Run: headless pygame with SDL's dummy video driver; simulated clock (each Clock.tick advances the game by its frame time, no real sleeping); random seed 0; keys injected as events and as key.get_pressed() state; no mouse input.
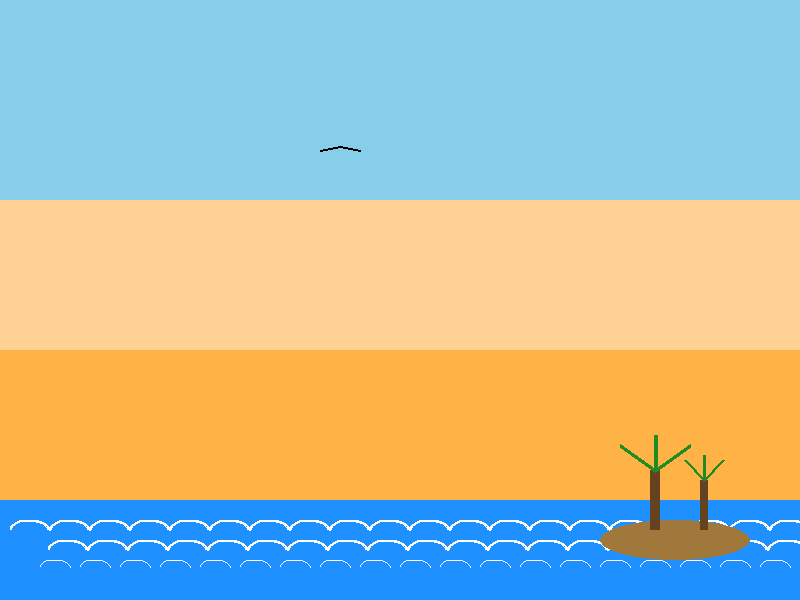
Frame 1 of 4 · flips 1–60 · no input
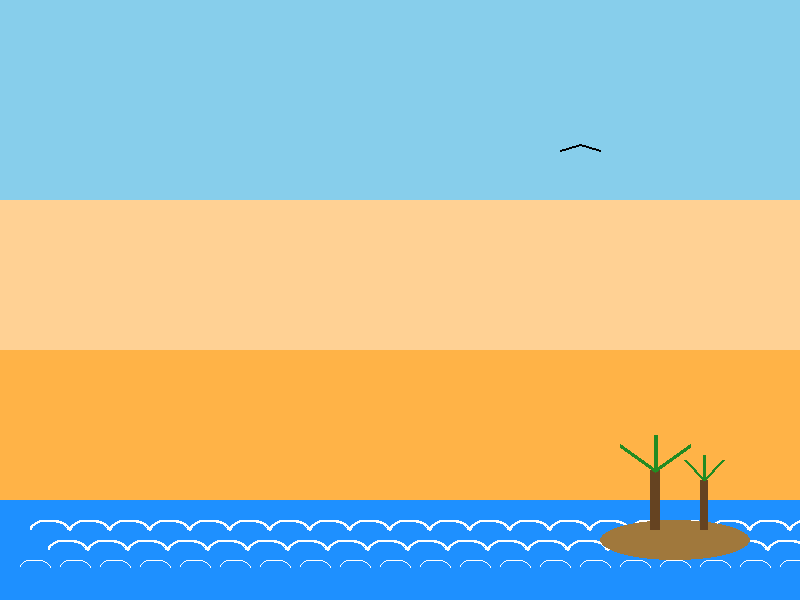
Frame 2 of 4 · flips 61–180 · tapped SPACE, RETURN · held RIGHT (→), D
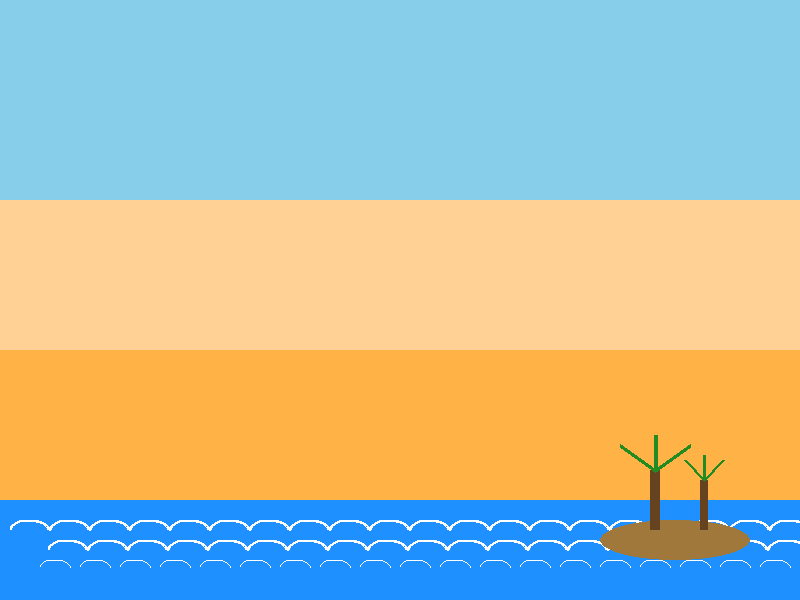
Frame 3 of 4 · flips 181–300 · held DOWN (↓), S
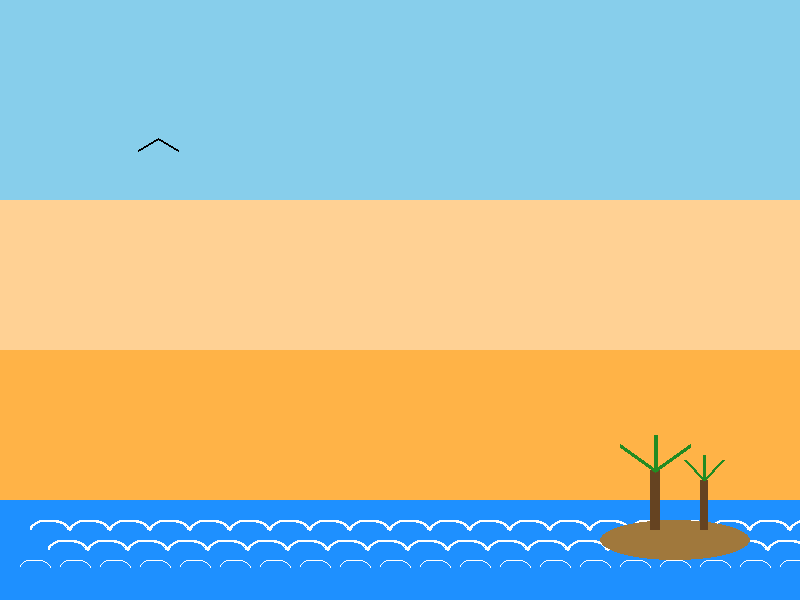
Frame 4 of 4 · flips 301–420 · held LEFT (←), A, UP (↑), W

The pygame program that drew these frames:

"""
Program Arcade Games With Python and Pygame
Fourth Edition
Copyright 2016
Author: Dr. Paul Vincent Craven

coded (2026) along by: Jose "Joe" Ruiz

Chapter 9: Introduction to Animation

lab_8_animation.py

Description:
    This program is my lab 8 submission. It takes the sunset scene from
    Chapter 6: Lab 5 and adds animation. The goal is to demonstrate movement,
    timing, and creative flair using Pygame's drawing and update loop.
"""

# Import modules
# pygame -> handles graphics, window, drawing, animation
# random -> used later for any random movement or flair effects
import pygame
import random

# Initialize Pygame
# This activates all the internal systems Pygame needs (graphics, events, etc.)
pygame.init()

# Create the display window
# This sets the size of our game window and gives it a title.
size = (800, 600)
screen = pygame.display.set_mode(size)
pygame.display.set_caption("Lab 8 - Animation")

# Color constants
WHITE       = (255, 255, 255)  # waves and stars
BLACK       = (  0,   0,   0)  # birds

# Sky gradient colors
SKY_BLUE    = (135, 206, 235)
PEACH       = (255, 209, 148)
ORANGE      = (255, 179,  71)

# Ocean
OCEAN_BLUE  = ( 30, 144, 255)

# Sun glow
SUN_YELLOW  = (255, 255,   0)

# Island + palm trees
ISLAND_SAND = (160, 120,  60)
PALM_TRUNK  = (101,  67,  33)
PALM_LEAF   = ( 34, 139,  34)



# Main loop function
# This function holds our animation logic and all drawing code.
def main():
    done = False
    clock = pygame.time.Clock()

    # Animation variables
    # These control movement for our first animated object: the main bird.
    bird_x = 200      # starting horizontal position
    bird_y = 150      # vertical position stays constant for now
    bird_speed = 2    # how many pixels the bird moves each frame

    wing_offset = 0
    wing_direction = 1

    wave_offset1 = 0  # top row (fastest)
    wave_offset2 = 0  # middle row (medium)
    wave_offset3 = 0  # bottom row (slowest)


    # Main loop
    while not done:
        # Event handling
        for event in pygame.event.get():
            if event.type == pygame.QUIT:
                done = True

        # -----------------------------
        # Animation updates
        # -----------------------------
        # Move the main bird across the sky
        bird_x += bird_speed

        # Reset bird when it flies off the right side
        if bird_x > 850:
            bird_x = -50

        # Animate wing flapping
        # wing_offset moves up/down each frame to create a flap motion
        wing_offset += wing_direction

        # Reverse direction when reaching flap limits
        # Wings flap between -10 (down) and +10 (up).
        if wing_offset > 10:
            wing_direction = -1

        if wing_offset < -10:
            wing_direction = 1

        # -----------------------
        # Drawing section
        # -----------------------
        # Draw sky gradient
        # We draw three rectangles from top to bottom to create a sunset gradient.
        pygame.draw.rect(screen, SKY_BLUE, (0, 0, 800, 200))   # top sky
        pygame.draw.rect(screen, PEACH,    (0, 200, 800, 200)) # middle sky
        pygame.draw.rect(screen, ORANGE,   (0, 350, 800, 150)) # lower sky

        # Draw ocean
        # A solid rectangle for the water area.
        pygame.draw.rect(screen, OCEAN_BLUE, (0, 500, 800, 100))

        # ----------------------------------------------------------
        # WAVES (ANIMATED WITH DIFFERENT SPEEDS)
        # ----------------------------------------------------------
        # Each wave row gets its own offset so they move at different
        # speeds. This creates a parallax effect: closer waves move
        # faster, distant waves move slower.
        #
        # wave_offset1 = fastest (top row)
        # wave_offset2 = medium  (middle row)
        # wave_offset3 = slowest (bottom row)
        #
        # All offsets loop every 40 pixels because each wave repeats
        # every 40 pixels horizontally.
        wave_offset1 = (wave_offset1 + 1.5) % 40   # fastest
        wave_offset2 = (wave_offset2 + 1) % 40   # medium
        wave_offset3 = (wave_offset3 + 0.5) % 40 # slowest

        # ------------------------------------------------------------
        # WAVES - ROW 1 (main wave, fastest)
        # ------------------------------------------------------------
        # These are the largest waves. They sit highest in the water.
        # Each wave is drawn as the top half of a circle (an arc).
        for i in range(0, 800, 40):
            pygame.draw.arc(
                screen,
                WHITE,
                (i + wave_offset1, 520, 40, 20),    # x shifted by wave_offset
                0,
                3.14,                              # top half of circle
                2
            )

        # --------------------------------------------------------------
        # WAVES - ROW 2 (offset row, medium speed)
        # --------------------------------------------------------------
        # This row is shifted right by +20 and down by +20 to create
        # a staggered pattern. It adds depth and makes the ocean look
        # more natural.
        for i in range(8, 800, 40):
            pygame.draw.arc(
                screen,
                WHITE,
                (i + 20 + wave_offset2, 540, 40, 20),
                0,
                3.14,
                2
            )

        # ----------------------------------------------------------------
        # WAVES - ROW 3 (small waves, slowest)
        # ----------------------------------------------------------------
        # These smaller arcs add fine detail to the water. They sit
        # lowest and move with the same offset for consistency.
        for i in range(0, 800, 40):
            pygame.draw.arc(
                screen,
                WHITE,
                (i + 10 + wave_offset3, 560, 30, 15),
                0,
                3.14,
                1
            )






        # ---------------------
        # ISLAND
        # ---------------------
        # A simple oval shape for the sandy island.
        pygame.draw.ellipse(screen, ISLAND_SAND, (600, 520, 150, 40))

        # ----------------------
        # PALM TREE 1
        # ----------------------
        # Trunk (center-left on the island)
        pygame.draw.rect(screen, PALM_TRUNK, (650, 470, 10, 60))

        # Leaves for palm tree 1
        pygame.draw.line(screen, PALM_LEAF, (655, 470), (620, 445), 4) # left
        pygame.draw.line(screen, PALM_LEAF, (655, 470), (690, 445), 4) # right
        pygame.draw.line(screen, PALM_LEAF, (655, 470), (655, 435), 4) # top


        # ----------------------
        # PALM TREE 2
        # ----------------------
        # Trunk (smaller, slightly right)
        pygame.draw.rect(screen, PALM_TRUNK, (700, 480, 8, 50))

        # Leaves for palm tree 2
        pygame.draw.line(screen, PALM_LEAF, (704, 480), (685, 460), 3) # Left
        pygame.draw.line(screen, PALM_LEAF, (704, 480), (723, 460), 3) # right
        pygame.draw.line(screen, PALM_LEAF, (704, 480), (704, 455), 3) # top

        # Draw the bird using updated animation variables
        # The middle point of the wings moves up/down using wing_offset.
        pygame.draw.line(
            screen,
            BLACK,
            (bird_x, bird_y),                          # bird body start
            (bird_x + 20, bird_y - 10 + wing_offset),  # wing tip (animated)
            2
        )

        pygame.draw.line(
            screen,
            BLACK,
            (bird_x + 20, bird_y - 10 + wing_offset),  # wing tip (animated)
            (bird_x + 40, bird_y),
            2
        )



        pygame.display.flip()
        clock.tick(60)

main()
pygame.quit()
